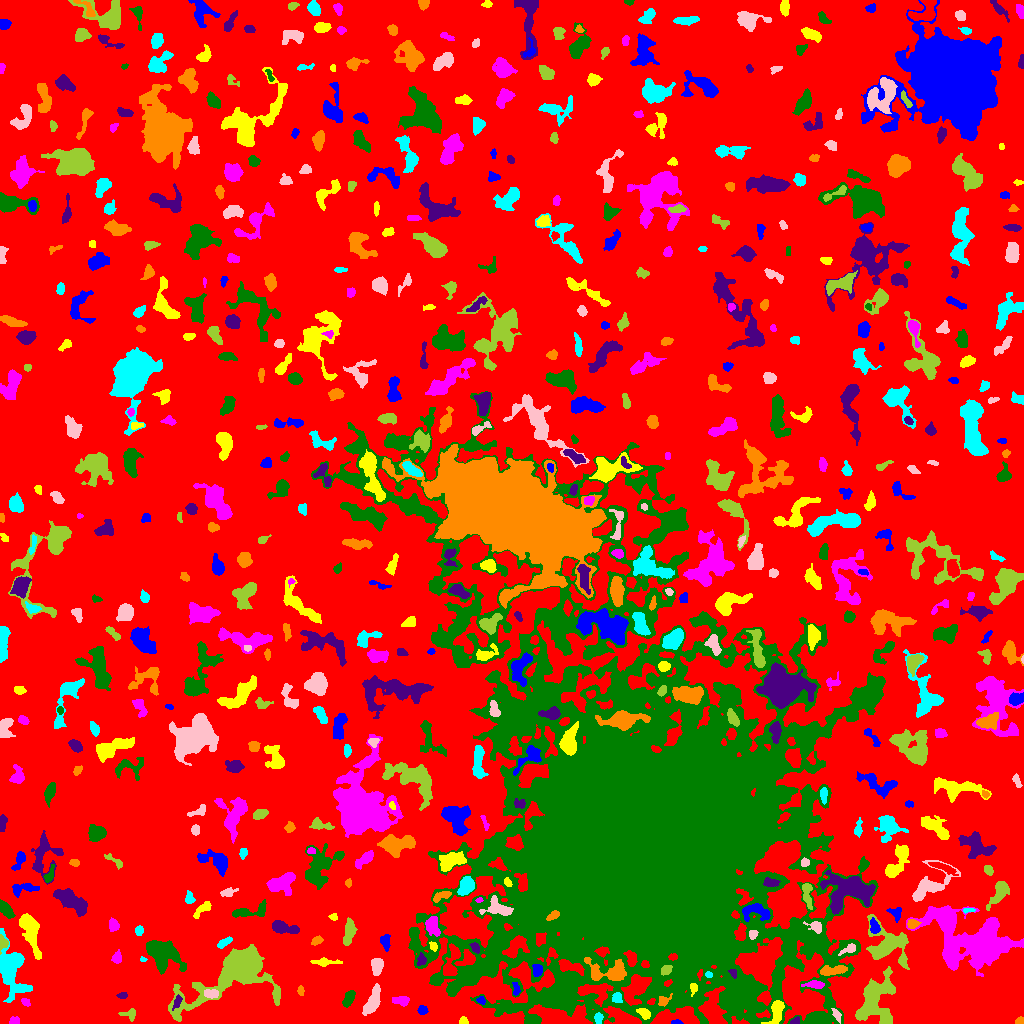

Values plotted in this chart, from the file beside it:
ID, X, Y, A, B, theta, total_flux, mu_max, mu_median, mu_mean, R_fwhm, R_e, R10, R90, x_start, x_end, y_start, y_end, area, greylevel
0, 499, 538.6, 307.1, 288.1, 0.456, 1551302, 13.0, 2.0, 2.113, 60.19, 226.1, 85.87, 365.9, 0, 1023, 0, 1023, 734199, 2.113
1, 676.6, 0.9882, 2.896, 1.026, -0.02945, 170.0, 7.0, 3.5, 3.542, 2.764, 2.034, 0.7979, 3.192, 671, 683, 0, 4, 48, 9.542
2, 463.2, 2.056, 2.145, 1.813, -0.09808, 162.0, 5.0, 2.0, 2.571, 3.09, 2.326, 0.9772, 3.656, 459, 468, 0, 7, 63, 7.571
3, 14.44, 2.107, 2.385, 1.827, 0.1145, 242.0, 8.0, 3.0, 3.227, 3.09, 2.459, 0.9772, 3.989, 9, 19, 0, 7, 75, 8.227
4, 641.6, 187, 81.31, 62.22, -1.209, 2293080, 252.0, 7.0, 20.32, 32.21, 57.33, 17.7, 135.7, 311, 885, 0, 632, 112825, 23.32
5, 795.7, 2.739, 2.482, 1.551, 0.4978, 142.0, 4.0, 2.0, 2.367, 3.785, 2.523, 0.9772, 3.742, 790, 799, 0, 7, 60, 9.367
6, 1020, 2.11, 2.066, 1.736, 0.2551, 181.0, 6.0, 3.0, 3.068, 3.385, 2.326, 0.9772, 3.523, 1015, 1023, 0, 7, 59, 8.068
7, 598.4, 5.355, 2.526, 1.861, -1.542, 203.0, 5.0, 2.0, 2.36, 3.29, 2.706, 1.128, 4.334, 594, 603, 0, 11, 86, 11.36
8, 836.6, 8.672, 3.585, 1.56, -1.06, 198.0, 5.0, 2.0, 2.25, 3.241, 2.932, 1.128, 4.583, 831, 841, 0, 15, 88, 11.25
9, 130.1, 9.615, 4.01, 2.681, 0.09097, 304.0, 6.0, 2.0, 2.555, 3.742, 3.338, 1.262, 5.382, 118, 135, 2, 15, 119, 6.555
10, 240.6, 15.43, 2.326, 1.638, -0.674, 120.0, 4.0, 2.0, 1.765, 3.478, 2.459, 0.7979, 3.949, 236, 245, 11, 20, 68, 6.765
11, 422, 12.98, 2.16, 1.802, -0.2923, 140.0, 4.0, 1.0, 1.647, 3.656, 2.459, 0.9772, 3.909, 417, 428, 9, 18, 85, 7.647
12, 644.1, 9.516, 3.54, 2.077, -0.6137, 254.0, 6.0, 2.0, 2.117, 3.432, 3.241, 1.128, 5.293, 636, 650, 4, 15, 120, 13.12
13, 401.3, 22.97, 4.472, 2.204, -0.02254, 493.0, 8.0, 3.0, 3.448, 4.442, 3.909, 1.493, 5.997, 392, 409, 17, 27, 143, 7.448
14, 561.3, 29.17, 9.682, 5.993, 0.8569, 4016, 12.0, 4.0, 4.714, 9.772, 8.311, 3.385, 13.62, 543, 579, 15, 51, 852, 13.71
15, 177, 21.48, 3.563, 1.612, 1.238, 207.0, 5.0, 2.0, 2.226, 3.241, 2.932, 1.128, 4.618, 172, 182, 13, 29, 93, 10.23
16, 663.2, 22.48, 3.517, 2.133, 0.6227, 227.0, 6.0, 2.0, 2.142, 3.29, 2.877, 1.128, 4.853, 658, 672, 17, 30, 106, 14.14
17, 11.85, 54.44, 14.14, 6.341, -1.371, 4104, 15.0, 4.0, 4.48, 6.457, 8.777, 3.192, 14.48, 0, 32, 21, 95, 916, 8.48
18, 372.4, 21.85, 7.921, 2.754, 1.166, 1292, 10.0, 4.0, 3.939, 6.283, 5.726, 2.111, 8.903, 362, 380, 8, 40, 328, 7.939
19, 875.8, 23.34, 13.54, 8.331, 1.171, 4658, 11.0, 4.0, 4.297, 9.723, 10.42, 3.989, 16.15, 855, 895, 0, 57, 1084, 8.297
20, 70.37, 27.5, 2.14, 1.673, -0.2208, 123.0, 5.0, 2.0, 2.158, 2.585, 2.326, 0.7979, 3.613, 65, 75, 23, 30, 57, 7.158
21, 481.1, 23.32, 1.952, 1.709, -0.8975, 189.0, 8.0, 2.0, 3.098, 2.764, 2.185, 0.7979, 3.656, 476, 485, 19, 27, 61, 11.1
22, 776.6, 11.69, 6.67, 3.039, 1.275, 1466, 11.0, 6.0, 5.617, 6.628, 5.171, 2.111, 7.858, 761, 784, 0, 23, 261, 14.62
23, 25.6, 21.27, 2.375, 1.535, -0.6846, 117.0, 3.0, 2.0, 1.773, 3.432, 2.459, 0.9772, 3.827, 21, 30, 17, 25, 66, 9.773
24, 348.4, 24.95, 4.803, 2.269, 1.13, 408.0, 5.0, 2.0, 2.55, 4.918, 3.949, 1.596, 6.129, 342, 355, 16, 33, 160, 7.55
25, 122.4, 27.96, 2.362, 1.378, 0.02944, 158.0, 6.0, 2.0, 2.508, 3.141, 2.257, 0.7979, 3.613, 116, 127, 25, 31, 63, 8.508
26, 300.7, 32.66, 1.825, 1.399, 1.186, 90.0, 4.0, 1.0, 1.475, 2.985, 1.954, 0.7979, 3.192, 297, 304, 28, 38, 61, 7.475
27, 617.2, 25.97, 2.734, 2.391, -1.4, 213.0, 4.0, 2.0, 2.152, 4.82, 3.192, 1.262, 4.918, 612, 622, 21, 31, 99, 11.15
28, 211.5, 29.58, 3.246, 1.818, -0.09099, 365.0, 9.0, 2.0, 2.967, 3.192, 2.985, 1.128, 4.918, 204, 218, 25, 34, 123, 12.97
29, 233.9, 48.9, 27.38, 11.45, 0.4844, 9955, 13.0, 4.0, 4.347, 12.62, 14.13, 5.528, 23.07, 168, 280, 2, 79, 2290, 8.347
30, 75.34, 65.29, 21.32, 6.768, -0.8225, 3698, 11.0, 3.0, 3.347, 6.308, 10.19, 3.478, 16.38, 54, 113, 35, 99, 1105, 7.347
31, 515.9, 33.84, 3.556, 1.816, -1.462, 199.0, 5.0, 2.0, 2.369, 3.241, 2.932, 1.128, 4.549, 512, 520, 28, 41, 84, 9.369
32, 693.3, 35.4, 2.562, 1.789, 1.509, 167.0, 5.0, 2.0, 2.169, 3.09, 2.585, 0.9772, 4.146, 690, 697, 27, 40, 77, 15.17
33, 813.8, 39.09, 4.331, 1.792, 0.01132, 346.0, 7.0, 2.0, 2.489, 3.385, 3.192, 1.128, 5.642, 801, 824, 35, 43, 139, 10.49
34, 777.6, 47.61, 2.885, 1.8, 1.396, 300.0, 7.0, 3.0, 3.448, 3.656, 2.932, 1.128, 4.478, 774, 781, 40, 54, 87, 14.45
35, 733, 50.71, 2.33, 1.618, -0.8261, 318.0, 10.0, 5.0, 5.129, 3.192, 2.326, 0.9772, 3.7, 728, 736, 45, 54, 62, 23.13
36, 832.8, 53.07, 7.251, 2.009, 0.1317, 1048, 10.0, 5.0, 4.7, 5.971, 4.652, 1.871, 7.181, 820, 847, 48, 58, 223, 13.7
37, 708.3, 48.71, 1.681, 1.361, -0.2245, 144.0, 9.0, 3.0, 3.2, 1.954, 1.871, 0.5642, 3.09, 705, 712, 46, 52, 45, 14.2
38, 376.8, 57.8, 3.908, 2.589, 1.52, 692.0, 9.0, 3.0, 3.72, 4.652, 3.909, 1.596, 6.257, 371, 383, 48, 65, 186, 10.72
39, 666.6, 53.85, 2.944, 2.027, 0.6961, 443.0, 9.0, 4.0, 4.386, 3.785, 3.141, 1.262, 4.853, 661, 672, 48, 58, 101, 22.39
40, 450.8, 59.82, 9.003, 3.05, 1.288, 1166, 12.0, 3.0, 3.599, 4.983, 4.983, 1.871, 8.349, 443, 460, 48, 80, 324, 12.6
41, 537.1, 53.21, 3.078, 2.247, -1.542, 621.0, 11.0, 5.0, 5.263, 4.222, 3.385, 1.262, 5.202, 532, 542, 47, 59, 118, 16.26
42, 325.3, 61.21, 7.337, 1.521, -0.02099, 295.0, 4.0, 2.0, 1.844, 5.441, 3.742, 1.493, 6.024, 310, 342, 57, 66, 160, 6.844
43, 116.8, 65.38, 2.615, 2.237, 1.208, 210.0, 5.0, 2.0, 1.981, 3.385, 2.932, 1.128, 4.82, 111, 121, 60, 74, 106, 6.981
44, 161.3, 68.3, 10.72, 6.353, -0.6379, 2973, 12.0, 4.0, 4.346, 7.464, 7.838, 2.932, 12.68, 146, 186, 49, 83, 684, 8.346
45, 421.4, 63.5, 2.899, 2.045, 1.412, 213.0, 5.0, 2.0, 2.219, 3.523, 2.985, 1.128, 4.72, 417, 426, 58, 71, 96, 10.22
46, 610.5, 51.58, 10.71, 4.891, -0.02292, 2621, 14.0, 5.0, 5.129, 6.933, 6.604, 2.459, 10.73, 584, 626, 43, 66, 511, 17.13
47, 143.1, 64.06, 1.719, 1.209, -0.2102, 64.0, 4.0, 2.0, 1.939, 2.646, 1.784, 0.5642, 2.764, 140, 147, 62, 67, 33, 7.939
48, 848.9, 74.47, 4.52, 1.953, 0.4548, 264.0, 5.0, 2.0, 2.336, 4.029, 3.338, 1.262, 5.109, 838, 855, 68, 80, 113, 11.34
49, 3.171, 81.02, 3.321, 2.303, -1.341, 251.0, 7.0, 2.0, 2.413, 2.764, 2.985, 1.128, 4.72, 0, 8, 69, 89, 104, 10.41
50, 515.3, 76.93, 6.756, 3.951, 0.8831, 1065, 9.0, 3.0, 3.17, 5.441, 5.262, 2.111, 8.593, 502, 529, 65, 88, 336, 27.17
51, 385.9, 81.26, 3.978, 1.859, -1.526, 279.0, 5.0, 2.0, 2.082, 4.107, 3.29, 1.262, 5.352, 380, 390, 72, 89, 134, 7.082
52, 433.4, 77.07, 2.536, 1.728, -0.913, 148.0, 4.0, 2.0, 2.209, 3.868, 2.585, 0.9772, 4.029, 429, 437, 72, 82, 67, 11.21
53, 972.8, 82.64, 21.85, 11.62, -0.4077, 21623, 29.0, 6.0, 7.16, 10.3, 14.47, 5.078, 25.32, 906, 1023, 47, 118, 3020, 11.16
54, 167.4, 75.44, 2.427, 1.563, -0.8391, 132.0, 4.0, 2.0, 1.714, 3.568, 2.394, 0.9772, 3.868, 163, 172, 70, 80, 77, 11.71
55, 475.3, 75.47, 2.597, 1.836, -0.9178, 304.0, 7.0, 4.0, 3.619, 3.827, 2.821, 1.128, 4.297, 469, 479, 70, 81, 84, 13.62
56, 317.1, 82.81, 2.695, 1.832, 0.3243, 180.0, 4.0, 2.0, 2.022, 4.107, 2.821, 1.128, 4.442, 311, 323, 78, 88, 89, 8.022
57, 224.3, 80.99, 3.891, 1.494, 0.559, 159.0, 3.0, 1.0, 1.407, 4.146, 3.09, 1.262, 4.754, 217, 232, 75, 87, 113, 7.407
58, 752.6, 89.18, 2.265, 1.99, 1.398, 187.0, 5.0, 2.0, 2.461, 3.338, 2.646, 0.9772, 4.146, 749, 758, 84, 93, 76, 14.46
59, 889.9, 78.49, 11.39, 8.892, -0.5387, 2615, 12.0, 3.0, 2.995, 5.863, 8.33, 2.932, 13.69, 866, 909, 54, 109, 873, 7.995
... 598 more rows
